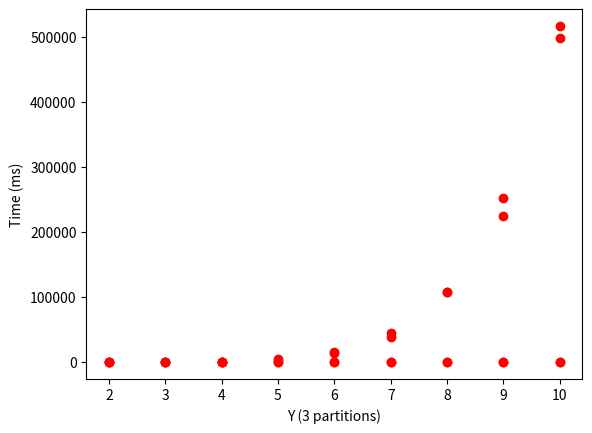

Write Python code to recreate this figure. (Note: this script raises an exception after producing the figure.)
import statistics as st
import datetime
import matplotlib.pyplot as plt
import os
import re

# Baseline values
DEFAULT_NODES, DEFAULT_PARTITIONS, DEFAULT_ROUNDS = 4, 2, 4

# Data
generator_2_partitions = {
	'rounds':  {
		4: {
				'y-filter': {
					2: [1, 1, 1, 1, 1, 1, 1, 1, 1, 1],
					3: [4, 3, 4, 4, 4, 4, 4, 4, 4, 4],
					4: [9, 1, 12, 12, 11, 12, 11, 12, 13, 11],
					5: [25, 27, 27, 28, 26, 26, 28, 27, 27, 28],
					6: [44, 53, 54, 60, 53, 56, 52, 51, 57, 57],
					7: [80, 112, 81, 88, 91, 92, 94, 91, 90, 95],
					8: [146, 171, 148, 146, 145, 145, 150, 143, 147, 141],
					9: [210, 224, 228, 227, 223, 219, 219, 227, 221, 221],
					10: [416, 417, 345, 337, 340, 339, 343, 339, 353, 343],
				}
			},
		7: {
				'y-filter': {
					2: [8, 8, 8, 7, 8, 8, 7, 7, 8, 8],
					3: [108, 106, 108, 112, 134, 104, 112, 115, 119, 115],
					4: [855, 767, 778, 795, 762, 756, 773, 783, 905, 834],
					5: [3586, 3877, 3820, 3760, 3669, 3638, 4040, 3837, 3731, 3718],
					6: [13934, 15805, 13704, 14508, 14175, 14076, 13299, 13347, 13040, 13685],
					7: [39647, 39152, 38604, 38305, 38701, 38903, 38678, 38687, 38687, 38407],
					8: [103837, 100034, 108484, 107035, 108280, 109815, 108841, 110066, 108123, 107387],
					9: [229165, 223406, 226161, 226557, 224723, 224045, 223387, 224096, 222327, 227137],
					10: [477409, 488079, 488091, 480042, 489703, 491356, 496046, 506904, 542544, 529851],
				}
		}
	}
}
generator_3_partitions = {
	'rounds':  {
		4: {
				'y-filter': {
					2: [1, 1, 1, 1, 1, 1, 1, 1, 1, 1],
					3: [4, 4, 4, 4, 4, 4, 4, 4, 5, 5],
					4: [11, 11, 11, 10, 10, 11, 11, 11, 10, 11],
					5: [25, 24, 24, 24, 25, 25, 28, 27, 27, 27],
					6: [48, 56, 66, 59, 55, 53, 54, 53, 51, 56],
					7: [93, 85, 87, 83, 143, 87, 106, 92, 93, 92],
					8: [160, 159, 174, 146, 142, 140, 149, 158, 159, 153],
					9: [278, 258, 360, 264, 260, 241, 255, 248, 254, 255],
					10: [348, 366, 351, 345, 411, 347, 357, 367, 508, 384],
				}
			},
		7: {
				'y-filter': {
					2: [9, 8, 9, 9, 9, 9, 8, 8, 8, 8],
					3: [122, 120, 122, 138, 119, 120, 121, 120, 119, 118],
					4: [969, 897, 852, 1055, 800, 869, 859, 959, 851, 864],
					5: [3905, 3807, 3929, 4414, 4079, 4088, 4451, 4250, 4328, 4625],
					6: [15206, 14909, 15237, 14983, 15066, 15129, 15733, 14964, 14741, 14899],
					7: [43259, 43980, 49320, 45038, 44150, 44089, 43346, 41953, 45008, 43132],
					8: [108464, 105605, 111587, 109951, 106440, 107512, 110668, 105591, 112270, 105917],
					9: [264800, 261873, 270601, 264633, 246639, 248081, 241704, 244496, 239033, 238059],
					10: [535054, 519090, 508334, 501784, 513417, 506046, 536383, 523540, 511155, 510506],
				}
		}
	}
}
executor_2_partitions = {
	'nodes':  {
		4: {
				'rounds': {
					4: [1061, 159, 157, 189, 172, 178, 267, 297, 235, 208, 185, 167, 168, 200, 190, 195, 209, 169, 204, 200, 185, 176, 169, 174, 185, 212, 219, 169, 170, 201, 214, 223, 204, 234, 225, 261, 197, 207, 226, 234, 277, 240, 182, 177, 200, 160, 173, 170, 169, 191, 196, 194, 173, 161, 183, 198, 204, 168, 184, 172, 187, 217, 180, 209, 181, 194, 192, 192, 182, 194, 182, 180, 183, 173, 180, 174, 186, 213, 203, 3211, 204, 232, 205, 204, 237, 228, 218, 208, 215, 243, 235, 210, 207, 181, 197, 190, 218, 228, 299, 255],
					5: [1070, 202, 178, 206, 196, 193, 211, 216, 214, 216, 212, 195, 220, 241, 248, 221, 203, 238, 203, 251, 221, 206, 224, 221, 249, 217, 251, 224, 225, 215, 207, 256, 221, 209, 216, 254, 254, 230, 242, 268, 227, 229, 228, 242, 217, 250, 254, 281, 240, 238, 245, 256, 219, 236, 215, 214, 241, 228, 260, 220, 266, 235, 235, 245, 284, 239, 267, 212, 267, 239, 248, 244, 276, 251, 253, 268, 274, 267, 243, 261, 257, 260, 243, 282, 277, 293, 272, 273, 252, 283, 261, 274, 288, 232, 238, 277, 293, 265, 314, 276],
					6: [1073, 216, 236, 230, 223, 258, 213, 230, 244, 249, 225, 243, 259, 264, 257, 229, 239, 240, 267, 233, 261, 274, 228, 243, 264, 260, 244, 238, 273, 298, 267, 279, 234, 288, 222, 289, 265, 282, 251, 288, 281, 238, 244, 251, 273, 222, 234, 264, 271, 229, 272, 325, 314, 253, 292, 261, 283, 266, 264, 289, 259, 308, 304, 286, 272, 273, 299, 255, 329, 287, 282, 275, 309, 318, 276, 314, 303, 349, 362, 323, 258, 313, 288, 302, 265, 300, 369, 273, 308, 319, 275, 372, 342, 304, 376, 343, 277, 303, 309, 312],
					7: [1113, 250, 251, 247, 259, 262, 247, 258, 278, 275, 247, 285, 280, 274, 263, 302, 288, 291, 271, 276, 293, 292, 320, 319, 255, 271, 262, 339, 285, 250, 277, 266, 257, 251, 249, 282, 257, 258, 251, 271, 322, 311, 273, 270, 274, 299, 302, 299, 269, 289, 291, 301, 304, 331, 361, 313, 382, 301, 292, 300, 274, 294, 339, 297, 304, 279, 267, 275, 267, 267, 294, 270, 260, 274, 275, 270, 305, 277, 309, 280, 298, 310, 301, 286, 272, 307, 290, 297, 292, 286, 317, 337, 330, 307, 293, 306, 297, 308, 303, 346],
					8: [2393, 311, 316, 287, 283, 293, 288, 291, 304, 283, 311, 293, 294, 286, 293, 288, 309, 375, 306, 300, 283, 316, 279, 276, 318, 315, 309, 318, 308, 298, 282, 296, 313, 270, 316, 308, 331, 302, 324, 305, 304, 308, 318, 311, 305, 307, 287, 321, 286, 291, 301, 320, 312, 322, 302, 291, 298, 294, 297, 315, 302, 317, 314, 331, 333, 306, 338, 377, 321, 338, 317, 309, 343, 323, 326, 316, 330, 300, 295, 299, 316, 308, 332, 326, 326, 313, 323, 324, 332, 326, 327, 331, 350, 357, 340, 335, 371, 375, 373, 340],
					9: [2073, 333, 322, 324, 348, 325, 321, 299, 322, 323, 312, 305, 316, 328, 328, 339, 353, 319, 331, 358, 303, 318, 327, 307, 335, 318, 320, 312, 303, 393, 364, 350, 342, 370, 397, 386, 367, 319, 316, 332, 329, 343, 355, 318, 346, 335, 358, 348, 353, 316, 331, 341, 308, 369, 317, 311, 383, 335, 329, 404, 409, 468, 393, 339, 350, 328, 357, 349, 367, 362, 349, 360, 335, 337, 354, 370, 343, 353, 330, 355, 330, 352, 338, 341, 368, 345, 344, 370, 338, 411, 375, 365, 419, 348, 372, 394, 344, 346, 350, 355],
					10: [2578, 337, 341, 347, 352, 357, 360, 375, 360, 348, 357, 365, 412, 422, 336, 322, 353, 368, 337, 379, 332, 381, 410, 378, 411, 359, 369, 351, 334, 440, 369, 374, 350, 376, 347, 353, 348, 348, 358, 407, 403, 473, 361, 350, 374, 364, 399, 365, 369, 393, 379, 383, 398, 374, 361, 381, 361, 368, 348, 366, 354, 360, 381, 356, 388, 355, 359, 388, 388, 352, 370, 367, 381, 424, 368, 428, 409, 407, 385, 375, 415, 394, 388, 390, 398, 383, 435, 404, 385, 417, 381, 421, 437, 362, 388, 359, 361, 352, 407, 406],
					11: [2049, 371, 362, 377, 387, 391, 382, 407, 406, 385, 374, 393, 382, 373, 379, 376, 385, 381, 378, 421, 398, 410, 383, 385, 405, 447, 426, 369, 368, 375, 398, 422, 367, 444, 473, 406, 409, 380, 383, 364, 467, 399, 387, 420, 389, 429, 391, 400, 410, 381, 439, 405, 378, 382, 386, 470, 418, 415, 420, 388, 427, 408, 395, 403, 398, 465, 438, 453, 444, 421, 408, 408, 465, 426, 474, 439, 429, 436, 428, 532, 410, 523, 479, 547, 454, 497, 488, 491, 448, 437, 514, 484, 405, 427, 419, 391, 385, 415, 404, 415],
					12: [2182, 427, 433, 407, 400, 439, 413, 470, 427, 407, 450, 410, 406, 412, 435, 400, 421, 400, 389, 404, 376, 395, 393, 415, 418, 471, 445, 394, 437, 404, 422, 468, 439, 448, 420, 420, 436, 424, 427, 441, 436, 415, 419, 424, 447, 406, 427, 430, 423, 429, 423, 440, 455, 442, 441, 482, 465, 442, 454, 442, 474, 441, 481, 441, 452, 463, 447, 476, 443, 459, 475, 475, 471, 442, 438, 442, 499, 454, 454, 473, 462, 443, 464, 486, 435, 440, 431, 434, 460, 440, 623, 487, 612, 452, 505, 499, 593, 620, 480, 518],
				}
			},
		7: {
				'rounds': {
					4: [226, 232, 238, 248, 242, 238, 238, 246, 246, 243, 258, 253, 257, 256, 257, 259, 271, 258, 262, 270, 268, 268, 272, 268, 272, 275, 318, 301, 305, 301, 303, 327, 318, 301, 301, 294, 299, 306, 2227, 284, 287, 291, 300, 293, 294, 295, 300, 297, 305, 315, 323, 317, 337, 372, 339, 357, 348, 343, 350, 347, 359, 356, 351, 361, 351, 358, 366, 363, 374, 484, 383, 388, 7132, 347, 347, 348, 348, 355, 372, 7096, 299, 303, 309, 288, 287, 296, 364, 291, 295, 310, 408, 300, 304, 340, 8847, 272, 267, 278, 280, 283],
					5: [1079, 283, 289, 292, 285, 285, 286, 289, 290, 300, 301, 295, 306, 304, 301, 302, 310, 306, 324, 305, 312, 307, 308, 309, 320, 357, 334, 1440, 347, 331, 322, 320, 335, 344, 332, 340, 340, 337, 346, 342, 349, 351, 355, 367, 358, 374, 356, 357, 362, 364, 369, 374, 382, 454, 409, 405, 418, 413, 417, 410, 422, 373, 3893, 386, 384, 388, 388, 401, 395, 526, 444, 482, 465, 440, 448, 451, 422, 419, 521, 7091, 375, 408, 395, 391, 382, 383, 7786, 345, 352, 345, 371, 340, 353, 354, 346, 350, 355, 341, 342, 341],
					6: [1086, 355, 343, 346, 357, 329, 342, 336, 336, 347, 341, 345, 349, 354, 350, 360, 368, 457, 413, 364, 366, 368, 368, 369, 374, 370, 436, 421, 409, 383, 383, 388, 384, 395, 384, 381, 387, 385, 394, 391, 400, 400, 402, 398, 406, 400, 420, 424, 421, 421, 428, 491, 451, 456, 430, 436, 1553, 435, 438, 422, 457, 456, 461, 451, 450, 464, 477, 476, 472, 497, 506, 578, 506, 487, 468, 534, 517, 509, 520, 4020, 532, 557, 1156, 441, 7486, 427, 417, 427, 503, 470, 467, 437, 474, 435, 474, 451, 445, 479, 433, 435],
					7: [1085, 382, 372, 374, 378, 380, 375, 382, 380, 375, 388, 426, 407, 416, 409, 415, 419, 414, 427, 414, 457, 433, 414, 462, 447, 428, 426, 441, 443, 443, 444, 448, 464, 469, 457, 473, 500, 478, 469, 480, 533, 479, 464, 454, 480, 474, 501, 501, 515, 530, 518, 536, 517, 533, 496, 502, 533, 462, 561, 509, 537, 538, 543, 500, 477, 483, 486, 496, 496, 490, 511, 549, 565, 514, 508, 511, 521, 544, 547, 2283, 442, 467, 434, 424, 504, 438, 458, 411, 7745, 459, 402, 420, 427, 413, 421, 433, 416, 444, 405, 469],
					8: [1082, 413, 419, 437, 418, 435, 425, 472, 460, 450, 459, 452, 461, 466, 465, 455, 469, 477, 464, 456, 473, 478, 474, 486, 486, 495, 498, 480, 514, 552, 532, 508, 515, 534, 536, 511, 525, 523, 542, 534, 558, 536, 547, 544, 488, 589, 537, 518, 538, 580, 634, 539, 521, 537, 529, 560, 578, 583, 581, 571, 596, 575, 608, 580, 621, 603, 723, 597, 629, 579, 552, 536, 604, 540, 557, 543, 638, 590, 570, 590, 609, 574, 573, 565, 584, 604, 7556, 489, 482, 539, 490, 552, 497, 618, 536, 544, 503, 582, 519, 4578],
					9: [1091, 424, 464, 466, 463, 486, 480, 489, 478, 478, 497, 493, 512, 557, 556, 491, 510, 502, 501, 500, 464, 515, 518, 528, 525, 570, 544, 573, 496, 566, 551, 541, 542, 540, 559, 558, 530, 575, 548, 532, 536, 556, 542, 548, 570, 603, 633, 513, 534, 574, 567, 568, 555, 574, 588, 602, 573, 622, 622, 592, 622, 598, 632, 689, 676, 694, 837, 679, 579, 602, 549, 592, 546, 587, 613, 589, 567, 593, 603, 2598, 608, 593, 580, 571, 525, 574, 594, 573, 560, 545, 5630, 1533, 555, 530, 539, 538, 539, 536, 558, 526],
					10: [1091, 466, 472, 471, 524, 468, 467, 478, 470, 485, 516, 500, 499, 511, 503, 525, 547, 566, 529, 515, 522, 524, 537, 551, 537, 527, 536, 528, 524, 536, 582, 548, 549, 536, 619, 598, 584, 588, 584, 628, 570, 632, 646, 675, 582, 623, 694, 589, 578, 648, 723, 633, 616, 596, 588, 606, 597, 643, 581, 626, 581, 606, 587, 600, 583, 601, 633, 727, 656, 633, 661, 604, 607, 593, 604, 581, 602, 589, 655, 2565, 659, 641, 593, 607, 608, 611, 565, 568, 552, 5562, 641, 575, 575, 566, 571, 609, 557, 571, 575, 625],
					11: [1356, 527, 536, 548, 526, 550, 517, 540, 527, 568, 529, 559, 570, 577, 555, 596, 659, 629, 596, 597, 576, 596, 585, 563, 608, 609, 659, 601, 615, 622, 610, 615, 625, 617, 677, 633, 648, 715, 849, 1026, 748, 667, 644, 645, 638, 672, 673, 645, 706, 698, 664, 662, 680, 650, 666, 648, 652, 688, 671, 630, 668, 677, 633, 654, 654, 655, 826, 681, 681, 692, 674, 613, 625, 613, 656, 610, 608, 620, 634, 4608, 580, 616, 635, 642, 619, 580, 642, 611, 672, 609, 638, 4644, 626, 590, 575, 595, 627, 619, 599, 570],
					12: [1115, 567, 564, 568, 578, 616, 663, 609, 629, 665, 612, 603, 596, 630, 631, 606, 637, 654, 595, 610, 598, 665, 665, 677, 728, 699, 676, 661, 649, 657, 673, 666, 661, 691, 700, 719, 688, 737, 797, 746, 719, 768, 753, 741, 718, 764, 771, 718, 732, 848, 920, 880, 901, 847, 698, 797, 771, 764, 691, 773, 728, 702, 722, 769, 752, 724, 766, 798, 757, 767, 717, 783, 659, 714, 729, 772, 768, 783, 695, 977, 881, 747, 775, 734, 1034, 2742, 861, 772, 703, 732, 847, 751, 776, 886, 792, 810, 745, 648, 696, 703],
				}
		}
	}
}
executor_3_partitions = {
	'nodes':  {
		4: {
				'rounds': {
					4: [1054, 154, 150, 156, 175, 152, 181, 148, 152, 148, 178, 150, 160, 157, 157, 149, 155, 154, 153, 172, 200, 202, 204, 199, 180, 188, 161, 157, 159, 162, 188, 157, 183, 254, 315, 179, 170, 268, 193, 180, 207, 227, 234, 194, 201, 174, 197, 214, 191, 184, 215, 258, 220, 222, 245, 193, 185, 218, 222, 192, 190, 198, 194, 217, 190, 190, 212, 193, 227, 219, 204, 182, 236, 195, 200, 212, 166, 149, 164, 246, 208, 202, 224, 262, 204, 185, 185, 197, 213, 171, 164, 201, 223, 207, 177, 173, 201, 177, 194, 165],
					5: [1064, 189, 190, 216, 184, 186, 203, 211, 190, 182, 186, 215, 198, 207, 187, 185, 183, 214, 194, 210, 210, 203, 188, 202, 248, 240, 240, 191, 219, 216, 209, 200, 231, 214, 205, 223, 237, 203, 220, 215, 227, 212, 240, 204, 220, 209, 252, 214, 222, 200, 194, 197, 210, 225, 225, 233, 224, 234, 253, 215, 229, 241, 233, 233, 270, 245, 275, 266, 263, 243, 223, 217, 246, 219, 217, 223, 222, 238, 243, 236, 292, 244, 295, 247, 281, 280, 258, 290, 266, 273, 290, 302, 289, 282, 274, 314, 258, 268, 271, 263],
					6: [1617, 224, 215, 233, 238, 211, 233, 236, 240, 213, 209, 223, 223, 244, 251, 222, 218, 237, 217, 238, 291, 253, 228, 248, 254, 215, 247, 225, 211, 251, 249, 238, 215, 228, 239, 222, 226, 253, 223, 239, 261, 229, 230, 252, 236, 230, 233, 245, 240, 264, 243, 274, 264, 245, 252, 270, 251, 277, 253, 235, 276, 312, 309, 283, 255, 241, 245, 237, 250, 272, 255, 277, 255, 270, 252, 261, 284, 294, 286, 274, 253, 271, 263, 284, 291, 274, 269, 286, 266, 252, 270, 262, 255, 257, 261, 257, 277, 262, 295, 288],
					7: [2047, 241, 265, 268, 248, 250, 241, 238, 262, 251, 250, 271, 267, 279, 246, 247, 247, 266, 252, 274, 285, 249, 251, 248, 261, 274, 277, 254, 250, 266, 249, 256, 261, 257, 263, 277, 263, 261, 269, 286, 288, 264, 257, 269, 257, 269, 307, 310, 301, 290, 281, 259, 296, 295, 296, 271, 316, 263, 273, 308, 263, 274, 291, 284, 311, 281, 299, 296, 282, 304, 291, 262, 300, 269, 305, 299, 265, 281, 270, 308, 297, 328, 318, 322, 319, 291, 322, 296, 292, 341, 312, 290, 282, 292, 291, 291, 312, 349, 319, 432],
					8: [2059, 319, 306, 292, 303, 280, 284, 294, 309, 297, 317, 290, 312, 291, 319, 271, 310, 343, 350, 298, 281, 334, 267, 327, 318, 270, 300, 282, 317, 279, 303, 304, 311, 311, 360, 301, 326, 339, 307, 342, 300, 307, 298, 327, 319, 286, 292, 305, 291, 321, 299, 299, 340, 300, 294, 320, 318, 314, 293, 327, 321, 327, 312, 350, 307, 304, 349, 298, 365, 374, 327, 348, 359, 317, 337, 328, 333, 337, 324, 310, 320, 328, 312, 332, 352, 319, 365, 350, 331, 332, 371, 352, 340, 331, 325, 373, 329, 359, 416, 372],
					9: [2068, 315, 296, 305, 316, 316, 324, 331, 330, 315, 302, 326, 326, 320, 309, 317, 293, 306, 292, 300, 295, 298, 299, 328, 304, 304, 300, 329, 334, 303, 333, 307, 316, 311, 306, 347, 304, 341, 326, 323, 347, 321, 317, 343, 349, 321, 357, 336, 311, 344, 348, 322, 350, 324, 362, 333, 339, 343, 351, 371, 351, 336, 346, 337, 362, 329, 343, 380, 351, 369, 370, 362, 329, 343, 352, 346, 333, 332, 356, 359, 339, 345, 335, 339, 343, 420, 400, 350, 378, 345, 367, 336, 343, 335, 375, 421, 385, 375, 390, 361],
					10: [2580, 339, 337, 333, 319, 315, 323, 323, 329, 335, 328, 320, 339, 345, 348, 322, 350, 354, 327, 353, 351, 332, 341, 374, 364, 357, 390, 380, 395, 348, 370, 338, 363, 332, 369, 344, 348, 378, 350, 353, 369, 371, 352, 355, 347, 350, 384, 395, 372, 364, 377, 401, 426, 473, 377, 375, 380, 400, 386, 368, 386, 362, 393, 388, 369, 363, 379, 376, 382, 376, 413, 414, 375, 405, 361, 393, 387, 394, 420, 427, 431, 426, 410, 383, 383, 413, 402, 390, 371, 369, 381, 410, 377, 385, 374, 370, 371, 365, 395, 374],
					11: [2063, 370, 402, 371, 405, 384, 379, 386, 374, 403, 381, 377, 401, 382, 370, 388, 373, 426, 387, 404, 481, 458, 363, 348, 376, 354, 360, 366, 380, 381, 371, 386, 369, 393, 352, 374, 394, 382, 372, 372, 358, 395, 370, 444, 393, 405, 412, 381, 392, 412, 390, 383, 409, 380, 416, 381, 389, 400, 400, 410, 393, 415, 384, 385, 392, 401, 416, 383, 432, 421, 397, 414, 441, 458, 400, 413, 428, 398, 404, 419, 399, 423, 421, 398, 431, 399, 417, 424, 442, 441, 518, 394, 454, 414, 449, 452, 427, 428, 438, 447],
					12: [3055, 389, 398, 433, 407, 395, 410, 430, 446, 445, 408, 432, 419, 412, 384, 437, 445, 431, 433, 412, 409, 391, 373, 422, 413, 389, 394, 427, 429, 417, 447, 431, 424, 439, 420, 408, 402, 405, 388, 398, 435, 411, 416, 413, 403, 420, 414, 410, 426, 441, 430, 446, 436, 434, 540, 466, 464, 446, 446, 449, 451, 419, 442, 452, 437, 421, 412, 428, 465, 429, 459, 423, 432, 435, 508, 441, 461, 501, 476, 456, 454, 430, 440, 430, 463, 439, 464, 447, 437, 434, 441, 455, 432, 441, 449, 441, 485, 485, 441, 426],
				}
			},
		7: {
				'rounds': {
					4: [1085, 254, 264, 242, 254, 266, 278, 242, 282, 277, 279, 257, 293, 284, 261, 278, 295, 316, 379, 367, 331, 323, 308, 355, 289, 312, 336, 296, 328, 333, 286, 342, 341, 298, 364, 373, 312, 366, 372, 323, 361, 363, 331, 352, 358, 392, 397, 344, 421, 437, 450, 339, 373, 466, 418, 460, 479, 447, 473, 403, 462, 398, 453, 334, 310, 344, 346, 310, 356, 348, 334, 369, 343, 416, 404, 408, 558, 419, 424, 2961, 14169, 400, 295, 301, 313, 398, 4945, 274, 272, 278, 299, 281, 272, 293, 366, 275, 279, 289, 299, 287],
					5: [1074, 291, 292, 291, 293, 292, 295, 293, 306, 300, 302, 304, 308, 309, 311, 316, 358, 339, 333, 358, 328, 331, 326, 331, 346, 338, 336, 336, 359, 340, 347, 349, 353, 346, 350, 354, 353, 358, 378, 334, 345, 346, 355, 354, 354, 419, 388, 374, 386, 396, 394, 390, 383, 383, 388, 392, 390, 403, 504, 415, 414, 385, 388, 391, 397, 391, 399, 404, 410, 413, 418, 425, 464, 457, 464, 444, 445, 452, 439, 13548, 370, 374, 395, 7095, 323, 310, 314, 318, 361, 314, 333, 350, 343, 343, 349, 336, 342, 373, 344, 345],
					6: [1071, 333, 335, 340, 333, 339, 332, 337, 330, 336, 342, 343, 350, 350, 352, 356, 393, 394, 369, 391, 379, 381, 400, 348, 374, 381, 374, 391, 385, 408, 379, 387, 396, 407, 404, 394, 394, 402, 399, 404, 409, 407, 460, 430, 453, 465, 527, 432, 431, 422, 407, 411, 410, 406, 417, 422, 420, 427, 432, 435, 453, 471, 472, 477, 487, 494, 462, 533, 559, 551, 493, 480, 511, 479, 490, 496, 496, 503, 524, 7145, 436, 431, 420, 607, 7122, 437, 385, 425, 406, 545, 568, 436, 493, 409, 418, 414, 417, 487, 417, 400],
					7: [1075, 380, 378, 376, 368, 380, 370, 382, 407, 418, 396, 400, 394, 403, 443, 419, 425, 393, 394, 391, 405, 410, 409, 416, 409, 422, 422, 451, 489, 438, 433, 436, 491, 468, 451, 448, 452, 452, 444, 452, 441, 441, 441, 446, 443, 449, 453, 449, 468, 469, 473, 475, 482, 503, 498, 490, 562, 489, 522, 499, 484, 472, 482, 485, 482, 491, 486, 473, 483, 496, 492, 502, 536, 536, 540, 547, 564, 576, 588, 7564, 458, 486, 460, 477, 462, 492, 564, 476, 511, 461, 468, 7373, 490, 446, 457, 448, 431, 430, 440, 420],
					8: [1165, 475, 478, 480, 454, 431, 512, 499, 423, 437, 425, 468, 466, 484, 443, 438, 444, 433, 455, 435, 538, 490, 679, 605, 562, 546, 516, 532, 487, 522, 498, 542, 537, 555, 502, 521, 496, 523, 504, 524, 528, 572, 525, 563, 551, 523, 544, 496, 523, 491, 540, 494, 585, 544, 588, 556, 627, 600, 531, 572, 607, 652, 621, 608, 615, 546, 603, 597, 517, 541, 553, 545, 577, 606, 632, 552, 573, 522, 585, 4126, 548, 529, 551, 513, 525, 505, 521, 523, 518, 7252, 512, 534, 519, 491, 521, 512, 530, 497, 575, 571],
					9: [1087, 431, 466, 512, 478, 483, 477, 443, 485, 478, 479, 484, 489, 508, 492, 507, 506, 502, 509, 504, 508, 518, 512, 551, 571, 520, 527, 531, 528, 497, 508, 498, 536, 509, 544, 554, 548, 552, 577, 546, 536, 531, 603, 579, 555, 542, 544, 563, 538, 525, 542, 533, 551, 572, 566, 661, 594, 596, 555, 601, 636, 646, 608, 755, 602, 584, 609, 533, 620, 568, 586, 572, 559, 539, 567, 553, 553, 593, 618, 521, 565, 7388, 535, 531, 532, 592, 552, 554, 545, 559, 549, 542, 539, 7257, 473, 472, 506, 505, 505, 497],
					10: [1096, 455, 475, 462, 456, 460, 480, 469, 466, 477, 472, 537, 539, 490, 499, 518, 494, 510, 492, 496, 520, 572, 559, 537, 526, 538, 577, 522, 522, 532, 545, 565, 578, 595, 601, 550, 549, 534, 575, 557, 542, 546, 539, 551, 557, 557, 563, 543, 573, 564, 591, 613, 599, 569, 578, 593, 620, 578, 639, 605, 589, 570, 579, 568, 596, 575, 578, 562, 668, 597, 604, 600, 648, 657, 580, 575, 558, 572, 559, 579, 551, 585, 559, 598, 7657, 527, 616, 527, 526, 550, 528, 540, 531, 541, 639, 606, 7263, 545, 508, 511],
					11: [1095, 502, 508, 510, 503, 509, 514, 524, 551, 553, 818, 602, 568, 575, 584, 645, 632, 842, 755, 726, 692, 763, 868, 762, 675, 636, 612, 706, 651, 616, 610, 616, 613, 590, 570, 586, 581, 596, 592, 593, 594, 612, 616, 722, 676, 638, 657, 647, 637, 630, 634, 635, 635, 652, 681, 637, 658, 634, 692, 631, 737, 688, 624, 652, 653, 625, 618, 618, 638, 634, 714, 772, 742, 668, 736, 730, 779, 736, 680, 635, 658, 636, 632, 635, 626, 695, 695, 7348, 565, 580, 575, 587, 579, 611, 587, 596, 587, 584, 4108, 543],
					12: [2069, 556, 546, 540, 554, 583, 546, 552, 550, 590, 563, 613, 612, 633, 608, 585, 579, 577, 588, 637, 615, 601, 588, 643, 659, 655, 627, 681, 677, 647, 657, 647, 644, 631, 640, 643, 635, 718, 637, 630, 646, 631, 638, 642, 715, 695, 687, 711, 697, 668, 649, 660, 716, 687, 762, 674, 649, 667, 654, 754, 703, 681, 693, 684, 660, 709, 660, 644, 667, 668, 659, 666, 654, 717, 675, 745, 742, 696, 681, 4148, 651, 645, 659, 647, 630, 638, 716, 660, 691, 7323, 600, 605, 639, 659, 637, 614, 609, 626, 607, 629],
				}
		}
	}
}

def get_data(generation=True):
	log_file = './twins-microbench.log'
	fname = os.path.abspath(log_file)
	data = open(fname).read()
	if generation:
		timings = ''.join(re.findall(r'The total time elapsed for the "generation" is: [0-9]* ms', data))
	else:
		timings = ''.join(re.findall(r'Time elapsed for execution only is: [0-9]* ms', data))
	timings = re.findall(r'\d+', timings)
	return [int(t) for t in timings]


# Print & Plot
def print_measurements(values, measure='y-filter'):
	print(f'{measure.capitalize()} \t mean \t\t\t std')
	for y, data in values.items():
		if len(data) > 1:
			mean, std = round(st.mean(data)), round(st.stdev(data))
			mean = datetime.timedelta(milliseconds=mean)
			std = datetime.timedelta(milliseconds=std)
			print(f'{y} \t\t {mean} \t {std}')

def plot_measurements(values, measure='y-filter'):
	# Plot graph
	x_values = list(values.keys())
	y_values = [round(st.mean(data)) for data in values.values() if len(data) > 1]
	if len(x_values) != len(y_values):
		return
	plt.plot(x_values, y_values, 'ro')
	plt.xlabel(measure)
	plt.ylabel('Time (ms)')
	plt.savefig(f'{measure}.pdf')



print('\nTimings for generator:')
for rounds, values in generator_2_partitions['rounds'].items():
	print(f'\n{DEFAULT_NODES} nodes, {DEFAULT_PARTITIONS} partitions, {rounds} rounds')
	print_measurements(values['y-filter'], measure='Y (2 partitions)')
	plot_measurements(values['y-filter'], measure='Y (2 partitions)')

print('\nTimings for generator:')
for rounds, values in generator_3_partitions['rounds'].items():
	print(f'\n{DEFAULT_NODES} nodes, 3 partitions, {rounds} rounds')
	print_measurements(values['y-filter'], measure='Y (3 partitions)')
	plot_measurements(values['y-filter'], measure='Y (3 partitions)')

print('\nTimings for executor:')
for nodes, values in executor_2_partitions['nodes'].items():
	print(f'\n{nodes} nodes, {DEFAULT_PARTITIONS} partitions')
	print_measurements(values['rounds'], measure='rounds')

print('\nTimings for executor:')
for nodes, values in executor_3_partitions['nodes'].items():
	print(f'\n{nodes} nodes, 3 partitions')
	print_measurements(values['rounds'], measure='rounds')


data = get_data(generation=False)
print(f'\nNEW DATA [{len(data)==10}]: {data}\n')
